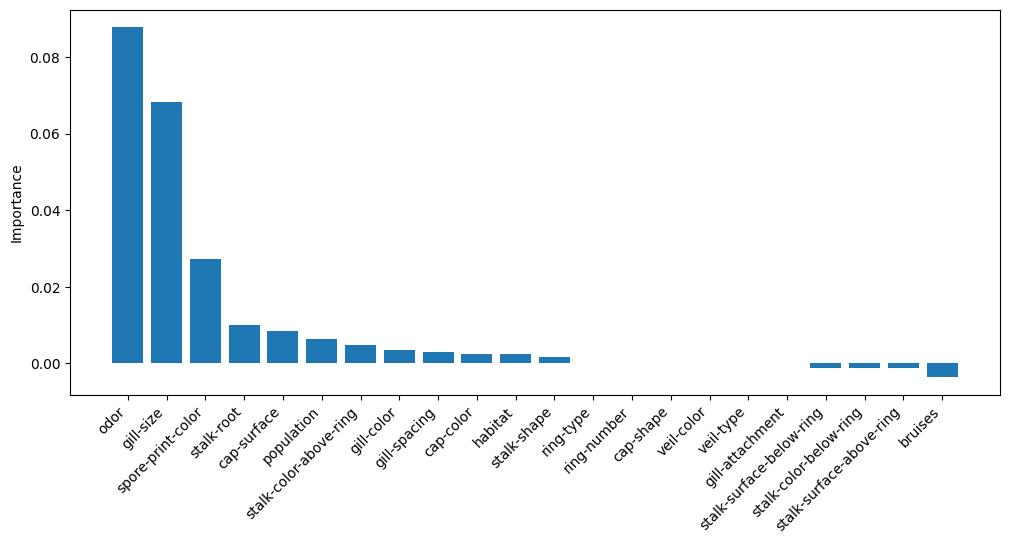

Values plotted in this chart, from the file beside it:
feature, summed_importance
odor, 0.08783
gill-size, 0.06817
spore-print-color, 0.02734
stalk-root, 0.009995
cap-surface, 0.00853
population, 0.006462
stalk-color-above-ring, 0.004665
gill-color, 0.003385
gill-spacing, 0.002893
cap-color, 0.002511
habitat, 0.00245
stalk-shape, 0.001625
ring-type, 0.0001846
ring-number, 0.00016
cap-shape, 0.0001477
veil-color, 4.92368291482137e-05
veil-type, 0.0
gill-attachment, 0.0
stalk-surface-below-ring, -0.001169
stalk-color-below-ring, -0.001219
stalk-surface-above-ring, -0.001305
bruises, -0.003631
